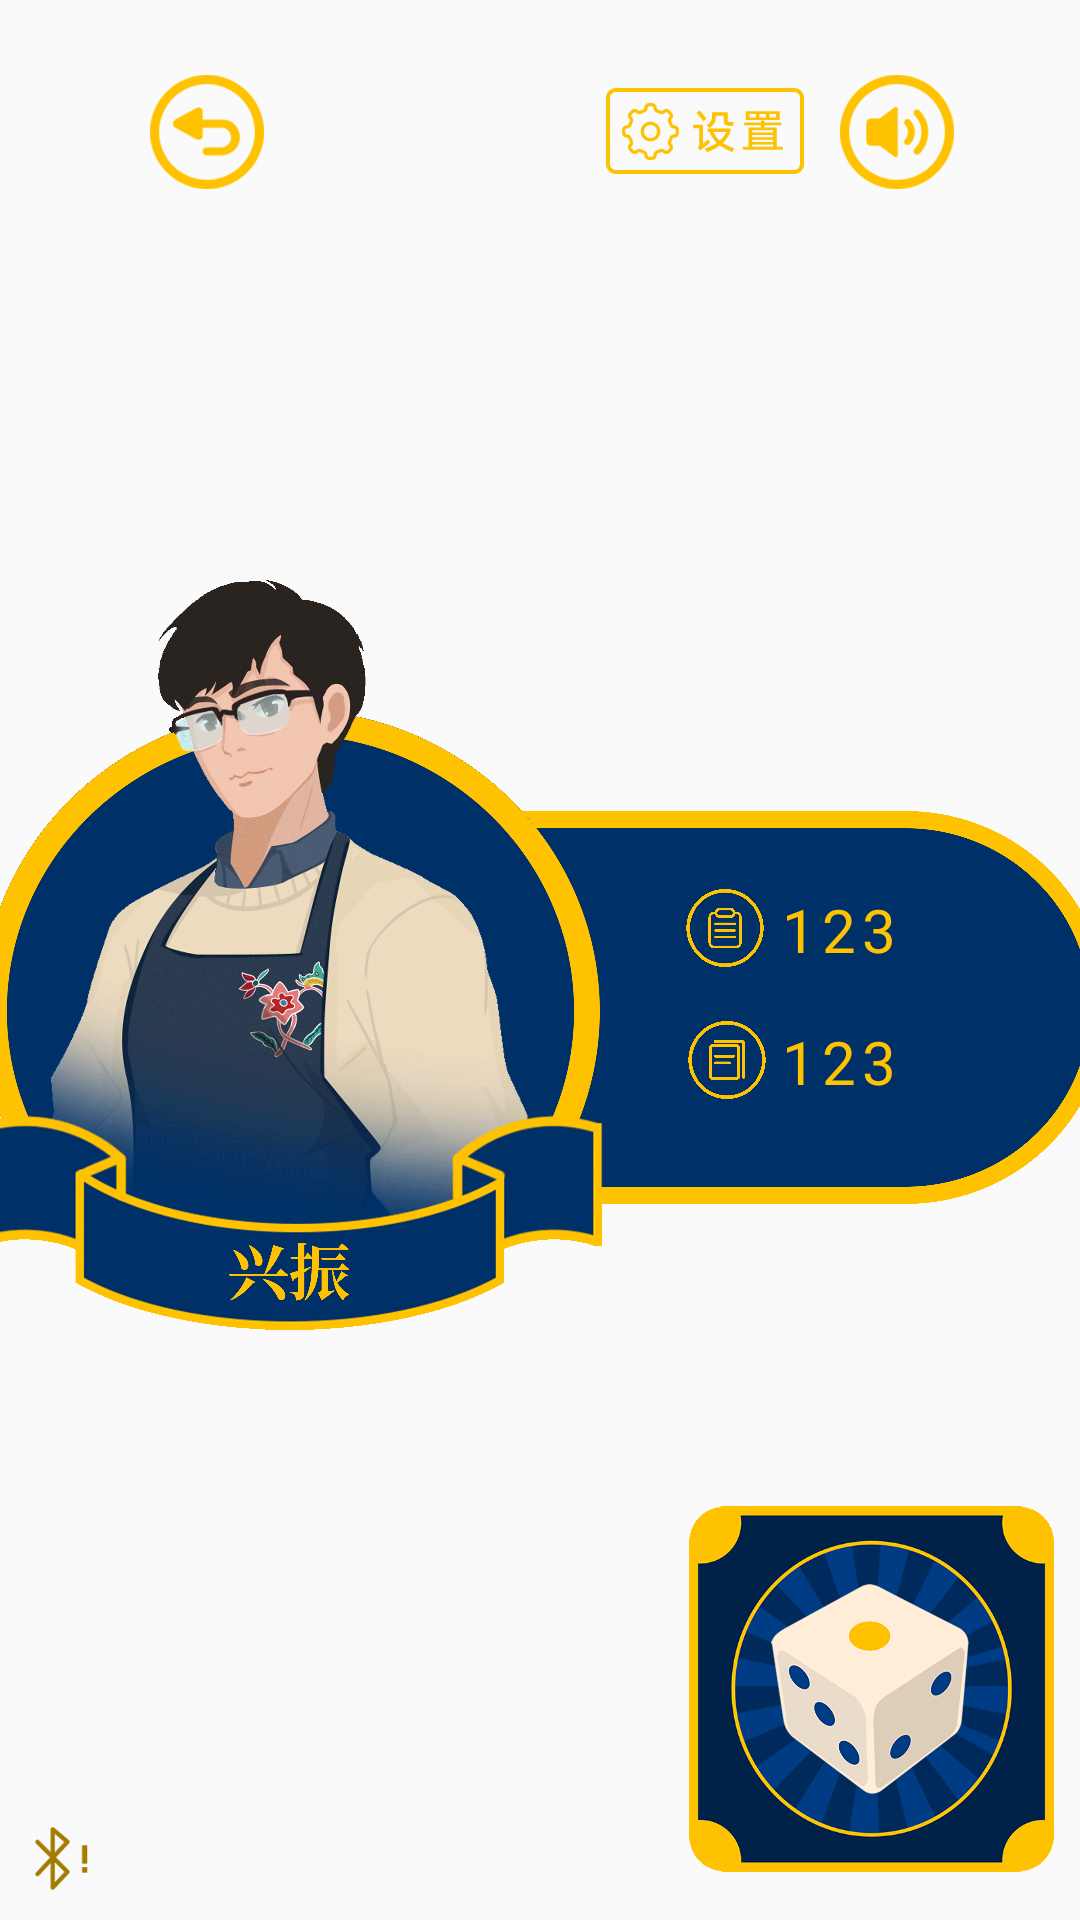

Produce the Android XML layout that renders to this screen, including the resource entries it uses.
<!-- AndroidManifest.xml: application theme NoTitle -->
<!-- res/layout/activity_waiting.xml -->
<?xml version="1.0" encoding="utf-8"?>
<androidx.constraintlayout.widget.ConstraintLayout xmlns:android="http://schemas.android.com/apk/res/android"
    xmlns:app="http://schemas.android.com/apk/res-auto"
    xmlns:tools="http://schemas.android.com/tools"
    android:layout_width="match_parent"
    android:layout_height="match_parent"
    tools:context=".WaitingActivity"
    android:background="@mipmap/beijing2">

    <ImageView
        android:id="@+id/imageView2"
        android:layout_width="377dp"
        android:layout_height="260dp"
        android:src="@drawable/people"
        app:layout_constraintBottom_toBottomOf="parent"
        app:layout_constraintEnd_toEndOf="parent"
        app:layout_constraintStart_toStartOf="parent"
        app:layout_constraintTop_toTopOf="parent"
        app:layout_constraintVertical_bias="0.496" />

    <ImageView
        android:id="@+id/imageView"
        android:layout_width="131dp"
        android:layout_height="122dp"
        android:layout_marginEnd="4dp"
        android:layout_marginBottom="16dp"
        android:src="@drawable/fangkuai"
        app:layout_constraintBottom_toBottomOf="parent"
        app:layout_constraintEnd_toEndOf="parent" />

    <ImageView
        android:layout_width="66dp"
        android:layout_height="70dp"
        android:layout_marginTop="26dp"
        android:layout_marginEnd="33dp"
        android:background="@drawable/dice"
        android:onClick="rollDice"
        app:layout_constraintEnd_toEndOf="@+id/imageView"
        app:layout_constraintTop_toTopOf="@+id/imageView" />



































    <TextView
        android:id="@+id/tv_totalPoint"
        android:layout_width="wrap_content"
        android:layout_height="wrap_content"
        android:layout_marginTop="152dp"
        android:fontFamily="@font/fandolsong_bold"
        android:letterSpacing="0.1"
        android:text="123"
        android:textColor="#FFC200"
        android:textSize="20sp"
        app:layout_constraintStart_toStartOf="@+id/tv_currentPoint"
        app:layout_constraintTop_toTopOf="@+id/imageView2" />

    <TextView
        android:id="@+id/tv_currentPoint"
        android:layout_width="wrap_content"
        android:layout_height="wrap_content"
        android:layout_marginStart="268dp"
        android:layout_marginTop="108dp"
        android:fontFamily="@font/fandolsong_bold"
        android:letterSpacing="0.1"
        android:text="123"
        android:textColor="#FFC200"
        android:textSize="20sp"
        app:layout_constraintStart_toStartOf="@+id/imageView2"
        app:layout_constraintTop_toTopOf="@+id/imageView2" />

    <Button
        android:id="@+id/btnExit2"
        android:layout_width="38dp"
        android:layout_height="38dp"
        android:layout_marginStart="50dp"
        android:layout_marginTop="25dp"
        android:background="@mipmap/tuichu"
        android:onClick="goBack"
        app:layout_constraintStart_toStartOf="parent"
        app:layout_constraintTop_toTopOf="parent" />

    <ImageView
        android:id="@+id/bt_img"
        android:layout_width="21dp"
        android:layout_height="21dp"
        android:layout_marginTop="55dp"
        android:layout_marginEnd="42dp"
        android:src="@mipmap/bs0"
        android:layout_margin="10dp"
        app:layout_constraintStart_toStartOf="parent"
        app:layout_constraintBottom_toBottomOf="parent"
        tools:ignore="MissingConstraints" />

    <Button
        android:id="@+id/btnVoice2"
        android:layout_width="38dp"
        android:layout_height="38dp"
        android:layout_marginTop="25dp"
        android:layout_marginEnd="42dp"
        android:background="@mipmap/yinyue"
        android:onClick="changeMusicState"
        app:layout_constraintEnd_toEndOf="parent"
        app:layout_constraintTop_toTopOf="parent" />
    <ImageButton
        android:id="@+id/btnBt"
        android:layout_width="66dp"
        android:layout_height="29dp"
        android:layout_marginTop="29dp"
        android:layout_marginEnd="92dp"
        android:src="@mipmap/set"
        android:background="@android:color/transparent"
        android:onClick="showRlBtset"
        app:layout_constraintEnd_toEndOf="parent"
        app:layout_constraintTop_toTopOf="parent" />

    <ImageView
        android:id="@+id/imageView3"
        android:layout_width="26dp"
        android:layout_height="26dp"
        android:layout_marginTop="108dp"
        android:layout_marginEnd="5dp"
        android:src="@drawable/currentpoint"
        app:layout_constraintEnd_toStartOf="@+id/tv_currentPoint"
        app:layout_constraintTop_toTopOf="@+id/imageView2" />

    <ImageView
        android:layout_width="26dp"
        android:layout_height="26dp"
        android:layout_marginTop="152dp"
        android:layout_marginEnd="4dp"
        android:src="@drawable/totalpoint"
        app:layout_constraintEnd_toStartOf="@+id/tv_currentPoint"
        app:layout_constraintStart_toStartOf="@+id/imageView3"
        app:layout_constraintTop_toTopOf="@+id/imageView2" />

    <RelativeLayout
        android:id="@+id/rl_btset"
        android:layout_width="match_parent"
        android:layout_height="match_parent"
        android:visibility="gone"
        android:background="#00000099">
        <RelativeLayout
            android:layout_width="400dp"
            android:layout_centerInParent="true"
            android:layout_height="300dp"
            android:background="@mipmap/sbg">

            <ImageButton
                android:layout_width="90dp"
                android:layout_height="40dp"
                android:layout_marginTop="6dp"
                android:layout_marginRight="45dp"
                android:layout_alignParentRight="true"
                android:src="@mipmap/other"
                android:background="@android:color/transparent"
                android:onClick="connectAstt"
                android:text="@string/set_1"  />
            <ImageButton
                android:layout_width="40dp"
                android:layout_height="40dp"
                android:layout_marginTop="6dp"
                android:layout_marginRight="2dp"
                android:layout_alignParentRight="true"
                android:src="@mipmap/close"
                android:background="@android:color/transparent"
                android:onClick="hideRlBtset"  />
            <ListView
                android:id="@+id/lv_connected_devices"
                android:layout_width="match_parent"
                android:layout_height="wrap_content"
                android:layout_marginLeft="10dp"
                android:layout_marginRight="10dp"
                android:layout_marginBottom="10dp"
                android:layout_marginTop="58dp"
                android:dividerHeight="8dp"
                app:layout_constraintBottom_toBottomOf="parent"
                app:layout_constraintStart_toStartOf="parent"
                tools:ignore="MissingConstraints" />
        </RelativeLayout>

    </RelativeLayout>
</androidx.constraintlayout.widget.ConstraintLayout>
<!-- resources referenced by this layout -->
<resources>
  <!-- drawable currentpoint: png bitmap (drawable, 3724 bytes) -->
  <!-- drawable dice (drawable) -->
  <?xml version="1.0" encoding="utf-8"?>
  <animation-list xmlns:android="http://schemas.android.com/apk/res/android">
  
      <item android:drawable="@drawable/dice1" android:duration="20"/>
      <item android:drawable="@drawable/dice4" android:duration="20"/>
      <item android:drawable="@drawable/dice2" android:duration="20"/>
      <item android:drawable="@drawable/dice6" android:duration="20"/>
      <item android:drawable="@drawable/dice5" android:duration="20"/>
      <item android:drawable="@drawable/dice3" android:duration="20"/>
  
  
  </animation-list>
  <!-- drawable fangkuai: png bitmap (drawable, 37909 bytes) -->
  <!-- drawable people: png bitmap (drawable, 626922 bytes) -->
  <!-- drawable totalpoint: png bitmap (drawable, 3509 bytes) -->
  <!-- mipmap bs0: png bitmap (mipmap-xxhdpi, 2284 bytes) -->
  <!-- mipmap close: png bitmap (mipmap-xxhdpi, 3724 bytes) -->
  <!-- mipmap other: png bitmap (mipmap-xxhdpi, 4084 bytes) -->
  <!-- mipmap sbg: png bitmap (mipmap-xxhdpi, 19370 bytes) -->
  <!-- mipmap set: png bitmap (mipmap-xxhdpi, 4746 bytes) -->
  <!-- mipmap tuichu: png bitmap (mipmap-hdpi, 12100 bytes) -->
  <!-- mipmap yinyue: png bitmap (mipmap-hdpi, 12859 bytes) -->
  <string name="set_1">其他蓝牙设备</string>
  <style name="NoTitle" parent="Theme.AppCompat.DayNight.NoActionBar">
          <item name="android:windowNoTitle">true</item>
          <item name="android:windowFullscreen">true</item>
          <item name="android:screenOrientation">landscape</item>
      </style>
  <!-- drawable dice1: png bitmap (drawable, 225367 bytes) -->
  <!-- drawable dice4: png bitmap (drawable, 242538 bytes) -->
  <!-- drawable dice2: png bitmap (drawable, 266138 bytes) -->
  <!-- drawable dice6: png bitmap (drawable, 302786 bytes) -->
  <!-- drawable dice5: png bitmap (drawable, 274794 bytes) -->
  <!-- drawable dice3: png bitmap (drawable, 281393 bytes) -->
</resources>
